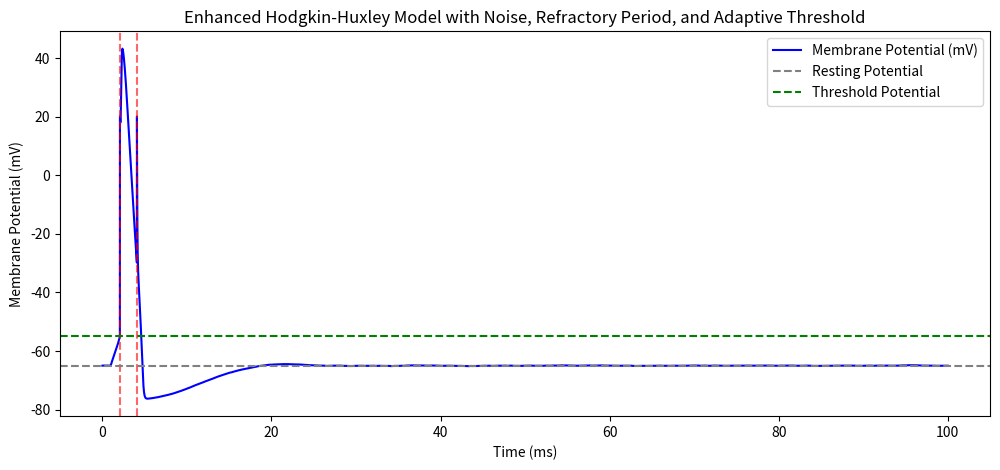

This figure's Python source:
import numpy as np
import matplotlib.pyplot as plt

# Constants
C_m = 1.0  # Membrane capacitance (uF/cm^2)
g_Na = 120.0  # Maximum sodium conductance (mS/cm^2)
g_K = 36.0  # Maximum potassium conductance (mS/cm^2)
g_L = 0.3  # Leak conductance (mS/cm^2)
E_Na = 50.0  # Sodium reversal potential (mV)
E_K = -77.0  # Potassium reversal potential (mV)
E_L = -54.4  # Leak reversal potential (mV)

# Time parameters
dt = 0.01  # Time step (ms)
T = 100  # Total simulation time (ms)
time = np.arange(0, T + dt, dt)

# Stimulus: Pulses with noise
I = np.zeros(len(time))
I[100:400] = 10.0
I += np.random.normal(0, 0.5, size=len(time))  # Add noise


# Functions for gating variables
def alpha_m(V): return 0.1 * (V + 40) / (1 - np.exp(-(V + 40) / 10))


def beta_m(V): return 4.0 * np.exp(-(V + 65) / 18)


def alpha_h(V): return 0.07 * np.exp(-(V + 65) / 20)


def beta_h(V): return 1 / (1 + np.exp(-(V + 35) / 10))


def alpha_n(V): return 0.01 * (V + 55) / (1 - np.exp(-(V + 55) / 10))


def beta_n(V): return 0.125 * np.exp(-(V + 65) / 80)


# Initialize state variables
V = -65.0
m = alpha_m(V) / (alpha_m(V) + beta_m(V))
h = alpha_h(V) / (alpha_h(V) + beta_h(V))
n = alpha_n(V) / (alpha_n(V) + beta_n(V))

# Adaptive Threshold Parameters
threshold = -55.0
threshold_decay = 0.05
spike_amplitude = 20.0
refractory_period = 2.0  # ms
last_spike_time = -refractory_period

# Store values for plotting
V_trace = []
spike_times = []

# Simulation loop
for t_idx, t in enumerate(time):
    # Ionic currents
    I_Na = g_Na * (m ** 3) * h * (V - E_Na)
    I_K = g_K * (n ** 4) * (V - E_K)
    I_L = g_L * (V - E_L)

    # Adaptive threshold increases after spike
    if t - last_spike_time < refractory_period:
        I[int(t_idx)] = 0  # No input during refractory period

    # Hodgkin-Huxley equation
    dV = (I[t_idx] - (I_Na + I_K + I_L)) / C_m
    V += dV * dt

    # Update gating variables
    m += (alpha_m(V) * (1 - m) - beta_m(V) * m) * dt
    h += (alpha_h(V) * (1 - h) - beta_h(V) * h) * dt
    n += (alpha_n(V) * (1 - n) - beta_n(V) * n) * dt

    # Spike detection and refractory period handling
    if V >= threshold and t - last_spike_time > refractory_period:
        V = spike_amplitude  # Generate spike
        last_spike_time = t
        spike_times.append(t)
        threshold += 5  # Adaptive threshold increase after spike

    # Threshold decays over time (adaptive behavior)
    threshold -= threshold_decay * dt
    threshold = max(-55, threshold)

    # Store values for plotting
    V_trace.append(V)

# Plot Results
plt.figure(figsize=(12, 5))
plt.plot(time, V_trace, label='Membrane Potential (mV)', color='blue')
for spike_time in spike_times:
    plt.axvline(x=spike_time, color='red', linestyle='--', alpha=0.6)
plt.axhline(-65, linestyle='--', color='gray', label="Resting Potential")
plt.axhline(-55, linestyle='--', color='green', label="Threshold Potential")
plt.title('Enhanced Hodgkin-Huxley Model with Noise, Refractory Period, and Adaptive Threshold')
plt.xlabel('Time (ms)')
plt.ylabel('Membrane Potential (mV)')
plt.legend()
plt.show()
